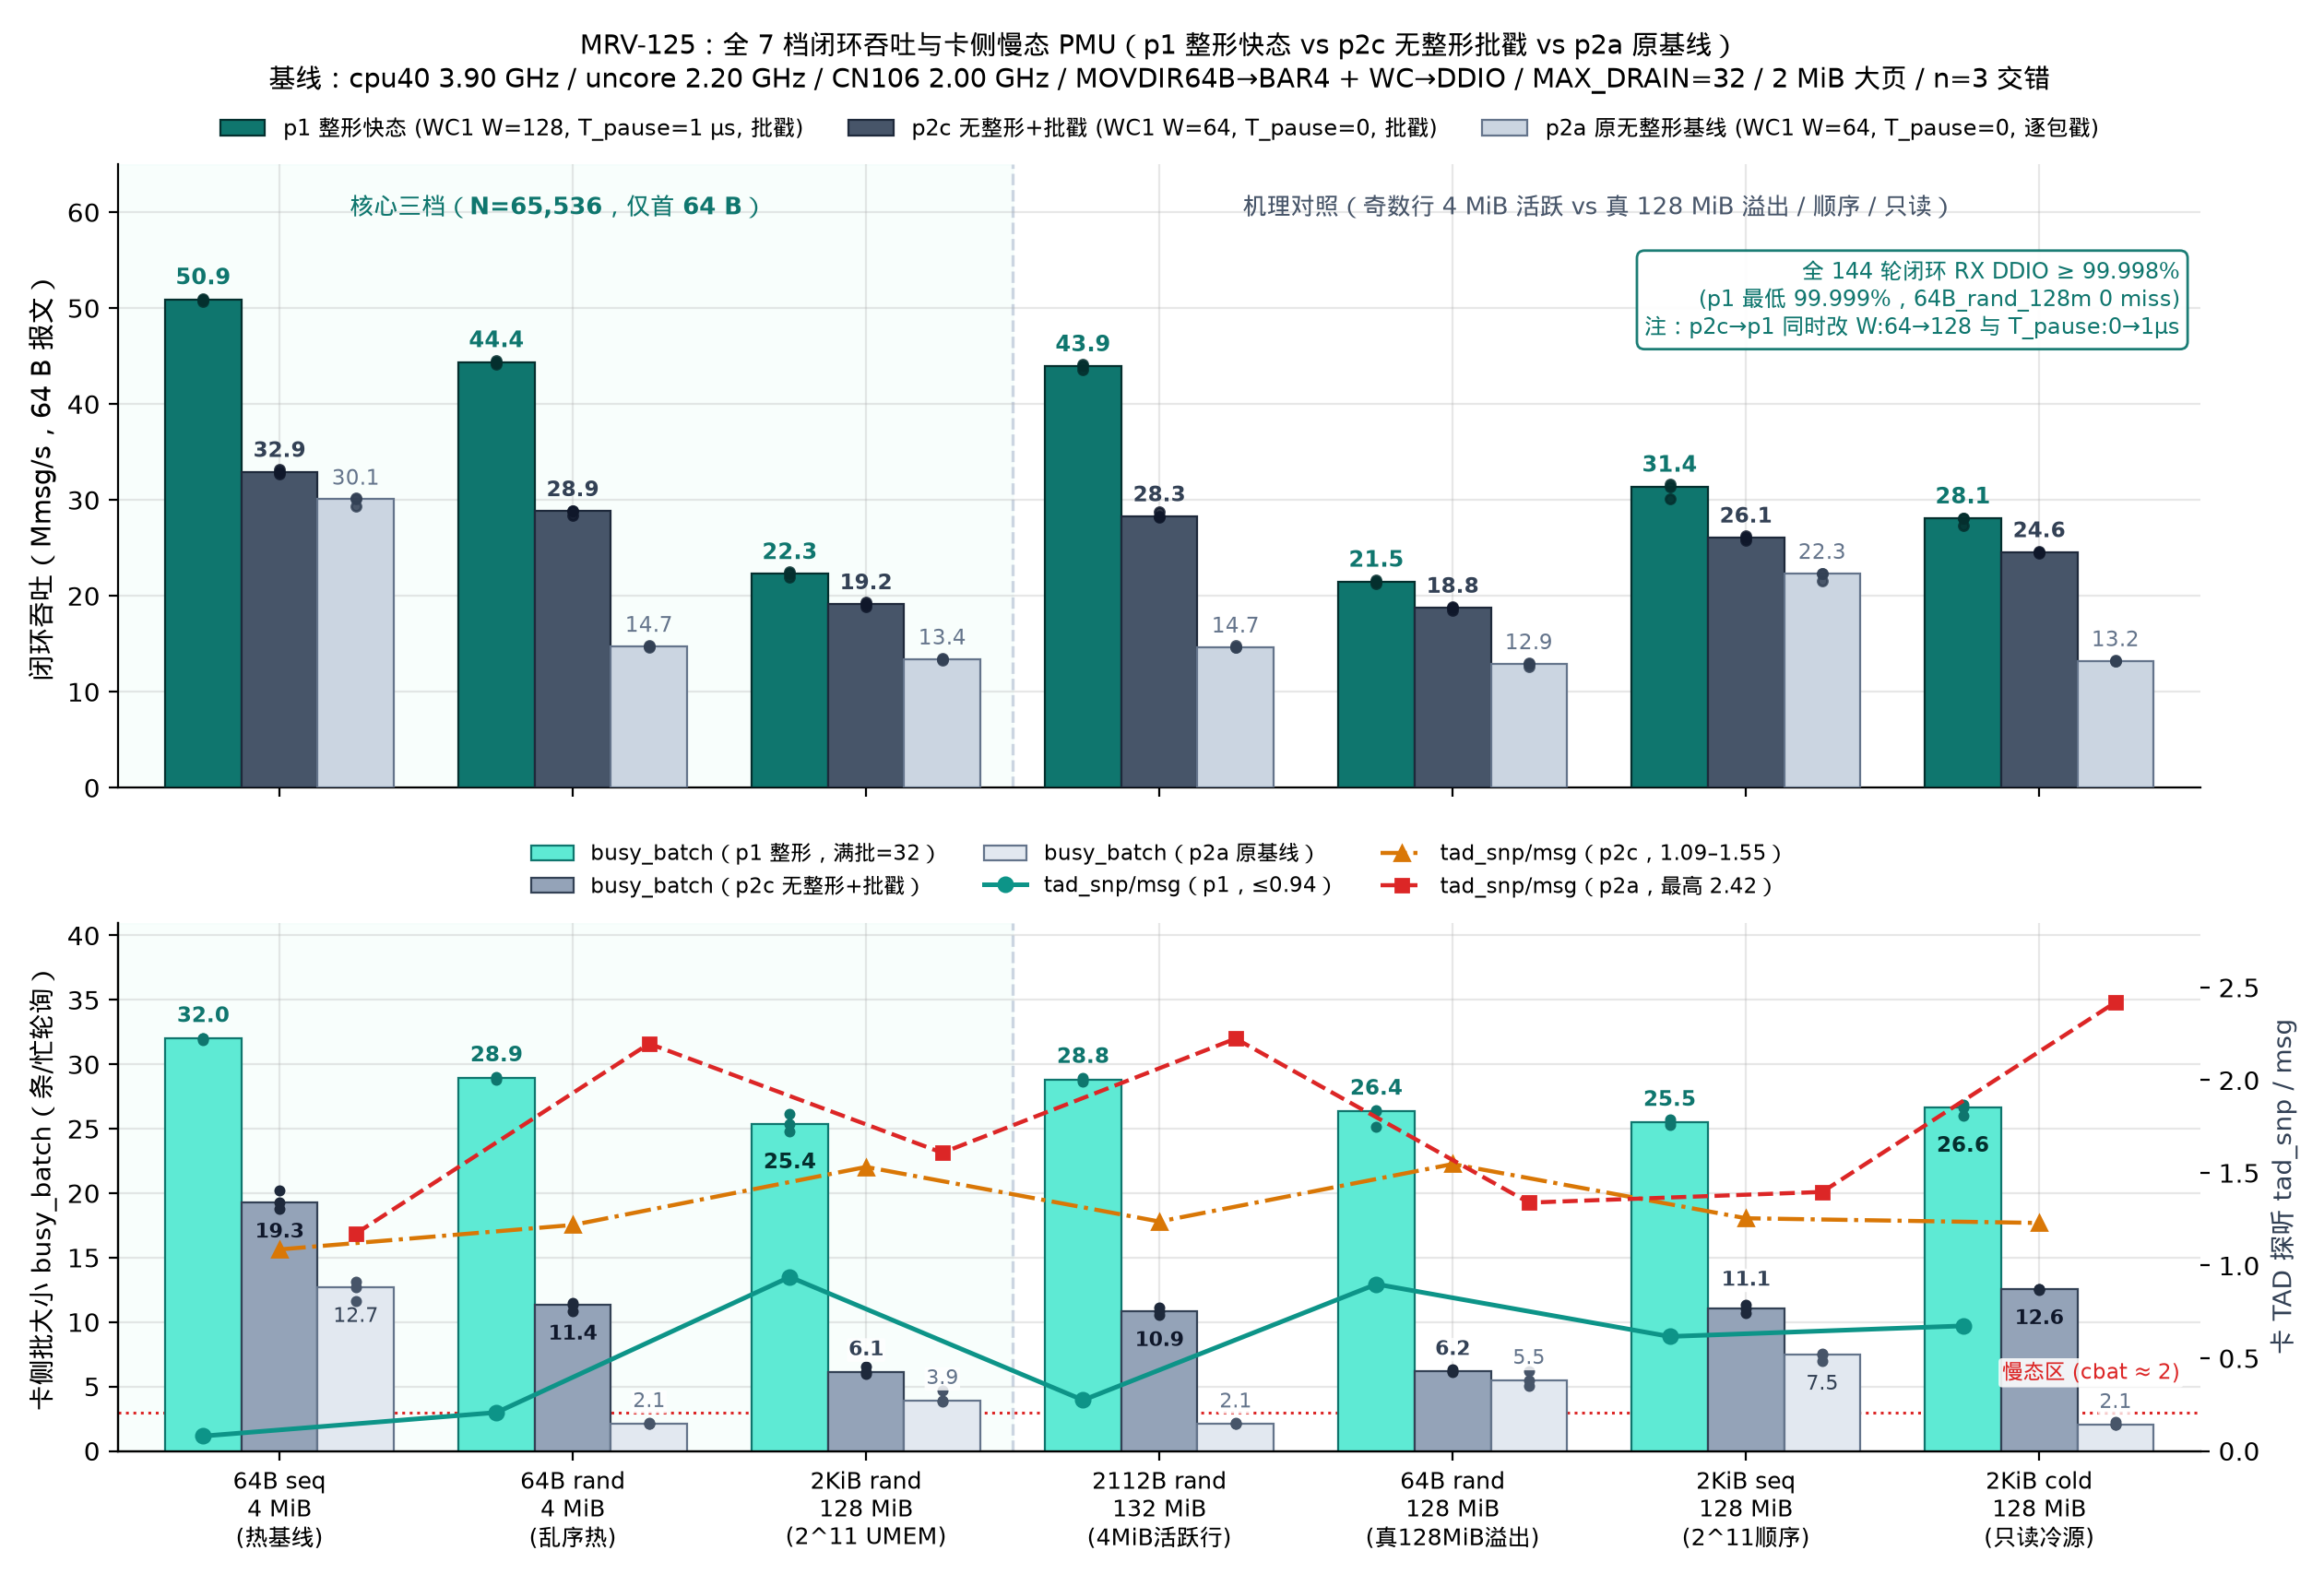

Write the Python code that produced this figure.
"""MRV-125 Figure 1: Core single-variable progression + diagnostic controls
(p1_wc1_shaped_bts vs p2c_wc1_unsh_bts vs p2a_wc1_unsh_pkt) plotted directly
from logs/mrv125-2026-11-22/runs.jsonl.
"""
import json
import statistics
from pathlib import Path

import matplotlib.pyplot as plt
import numpy as np

from mrvplot import save

ROOT = Path(__file__).resolve().parents[2]
RUNS = ROOT / "logs/mrv125-2026-11-22/runs.jsonl"

TIERS = [
    ("64B_seq_4m", "64B seq\n4 MiB\n(热基线)"),
    ("64B_rand_4m", "64B rand\n4 MiB\n(乱序热)"),
    ("2KiB_rand_128m", "2KiB rand\n128 MiB\n(2^11 UMEM)"),
    ("2112B_rand_132m", "2112B rand\n132 MiB\n(4MiB活跃行)"),
    ("64B_rand_128m", "64B rand\n128 MiB\n(真128MiB溢出)"),
    ("2KiB_seq_128m", "2KiB seq\n128 MiB\n(2^11顺序)"),
    ("2KiB_cold_128m", "2KiB cold\n128 MiB\n(只读冷源)"),
]


def load_rows():
    rows = [json.loads(line) for line in RUNS.read_text().splitlines() if line.strip()]
    for r in rows:
        assert r["lost"] == 0 and r["bad"] == 0 and r["torn"] == 0
        assert all(c["corrupt"] == 0 for c in r["card_pmu"]["cores"])
        assert r["host_pmu"]["page_faults"] == 0
    return rows


def card_batch(r):
    cores = r["card_pmu"]["cores"]
    return sum(c["taken"] for c in cores) / max(1, sum(c["busy_polls"] for c in cores))


def tad_snp(r):
    return r["card_pmu"]["tad"]["tad_snp_msh_out_any"]["val"] / r["measured"]


def main():
    rows = load_rows()
    by_pc = {}
    for r in rows:
        by_pc.setdefault((r["part"], r["cfg"]), []).append(r)

    cl_rows = [r for r in rows if r["workload"] == "closed_loop"]
    min_ddio = min(r["host_pmu"]["ddio_hit_pct"] for r in cl_rows)

    x = np.arange(len(TIERS))
    w = 0.26

    p1_mops_med, p2c_mops_med, p2a_mops_med = [], [], []
    p1_mops_all, p2c_mops_all, p2a_mops_all = [], [], []
    p1_cbat_med, p2c_cbat_med, p2a_cbat_med = [], [], []
    p1_cbat_all, p2c_cbat_all, p2a_cbat_all = [], [], []
    p1_snp_med, p2c_snp_med, p2a_snp_med = [], [], []

    for cfg, _ in TIERS:
        r1 = by_pc[("p1_wc1_shaped_bts", cfg)]
        rc = by_pc[("p2c_wc1_unsh_bts", cfg)]
        r2 = by_pc[("p2a_wc1_unsh_pkt", cfg)]

        p1_mops_all.append([r["mops"] for r in r1])
        p2c_mops_all.append([r["mops"] for r in rc])
        p2a_mops_all.append([r["mops"] for r in r2])
        p1_mops_med.append(statistics.median(p1_mops_all[-1]))
        p2c_mops_med.append(statistics.median(p2c_mops_all[-1]))
        p2a_mops_med.append(statistics.median(p2a_mops_all[-1]))

        p1_cbat_all.append([card_batch(r) for r in r1])
        p2c_cbat_all.append([card_batch(r) for r in rc])
        p2a_cbat_all.append([card_batch(r) for r in r2])
        p1_cbat_med.append(statistics.median(p1_cbat_all[-1]))
        p2c_cbat_med.append(statistics.median(p2c_cbat_all[-1]))
        p2a_cbat_med.append(statistics.median(p2a_cbat_all[-1]))

        p1_snp_med.append(statistics.median([tad_snp(r) for r in r1]))
        p2c_snp_med.append(statistics.median([tad_snp(r) for r in rc]))
        p2a_snp_med.append(statistics.median([tad_snp(r) for r in r2]))

    fig, (ax1, ax2) = plt.subplots(
        2, 1, figsize=(12.6, 8.6), sharex=True, gridspec_kw={"height_ratios": [1.18, 1.0]}
    )

    c_p1 = "#0f766e"
    c_p2c = "#475569"
    c_p2a = "#cbd5e1"
    c_snp1 = "#0d9488"
    c_snpc = "#d97706"
    c_snp2 = "#dc2626"

    for ax in (ax1, ax2):
        ax.axvspan(-0.55, 2.5, color="#f0fdfa", alpha=0.45, zorder=0)
        ax.axvline(2.5, color="#cbd5e1", linestyle="--", linewidth=1.2, zorder=1)

    # Panel 1: Throughput (p1 vs p2c vs p2a)
    b1 = ax1.bar(
        x - w, p1_mops_med, width=w, color=c_p1, edgecolor="#042f2e", linewidth=0.8,
        label="p1 整形快态 (WC1 W=128, T_pause=1 µs, 批戳)", zorder=3
    )
    bc = ax1.bar(
        x, p2c_mops_med, width=w, color=c_p2c, edgecolor="#1e293b", linewidth=0.8,
        label="p2c 无整形+批戳 (WC1 W=64, T_pause=0, 批戳)", zorder=3
    )
    b2 = ax1.bar(
        x + w, p2a_mops_med, width=w, color=c_p2a, edgecolor="#64748b", linewidth=0.8,
        label="p2a 原无整形基线 (WC1 W=64, T_pause=0, 逐包戳)", zorder=3
    )

    for i in range(len(TIERS)):
        ax1.scatter([x[i] - w] * len(p1_mops_all[i]), p1_mops_all[i],
                    color="#042f2e", s=13, zorder=5, alpha=0.85)
        ax1.scatter([x[i]] * len(p2c_mops_all[i]), p2c_mops_all[i],
                    color="#0f172a", s=13, zorder=5, alpha=0.85)
        ax1.scatter([x[i] + w] * len(p2a_mops_all[i]), p2a_mops_all[i],
                    color="#334155", s=13, zorder=5, alpha=0.85)

    for rect, val in zip(b1, p1_mops_med):
        ax1.text(rect.get_x() + rect.get_width() / 2, val + 1.0, f"{val:.1f}",
                 ha="center", va="bottom", fontsize=8.8, fontweight="bold", color="#0f766e")
    for rect, val in zip(bc, p2c_mops_med):
        ax1.text(rect.get_x() + rect.get_width() / 2, val + 1.0, f"{val:.1f}",
                 ha="center", va="bottom", fontsize=8.4, fontweight="bold", color="#334155")
    for rect, val in zip(b2, p2a_mops_med):
        ax1.text(rect.get_x() + rect.get_width() / 2, val + 1.0, f"{val:.1f}",
                 ha="center", va="bottom", fontsize=8.2, color="#64748b")

    ax1.set_ylim(0, 65)
    ax1.set_ylabel("闭环吞吐（Mmsg/s，64 B 报文）", fontsize=10.5)
    ax1.set_title(
        "MRV-125：全 7 档闭环吞吐与卡侧慢态 PMU（p1 整形快态 vs p2c 无整形批戳 vs p2a 原基线）\n"
        "基线：cpu40 3.90 GHz / uncore 2.20 GHz / CN106 2.00 GHz / MOVDIR64B→BAR4 + WC→DDIO / MAX_DRAIN=32 / 2 MiB 大页 / n=3 交错",
        fontsize=10.5, pad=30
    )
    ax1.text(0.95, 60.5, "核心三档（N=65,536，仅首 64 B）", ha="center", va="center",
             fontsize=9.3, fontweight="bold", color="#0f766e")
    ax1.text(4.5, 60.5, "机理对照（奇数行 4 MiB 活跃 vs 真 128 MiB 溢出 / 顺序 / 只读）", ha="center", va="center",
             fontsize=9.2, color="#475569")

    p1_min_ddio = min(r["host_pmu"]["ddio_hit_pct"] for r in cl_rows if r["part"] == "p1_wc1_shaped_bts")
    ax1.text(
        6.48, 55.2,
        f"全 144 轮闭环 RX DDIO ≥ {min_ddio:.3f}%\n"
        f"(p1 最低 {p1_min_ddio:.3f}%，64B_rand_128m 0 miss)\n"
        f"注：p2c→p1 同时改 W:64→128 与 T_pause:0→1µs",
        ha="right", va="top", fontsize=8.5, color="#0f766e",
        bbox=dict(boxstyle="round,pad=0.35", facecolor="#ffffff", edgecolor="#0f766e", alpha=0.95)
    )
    ax1.legend(loc="lower center", bbox_to_anchor=(0.5, 1.005), ncol=3, frameon=False, fontsize=8.8)

    # Panel 2: Card busy_batch (bars) + tad_snp/msg (right axis)
    ax2.bar(
        x - w, p1_cbat_med, width=w, color="#5eead4", edgecolor="#0f766e", linewidth=0.8,
        label="busy_batch（p1 整形，满批=32）", zorder=3
    )
    ax2.bar(
        x, p2c_cbat_med, width=w, color="#94a3b8", edgecolor="#334155", linewidth=0.8,
        label="busy_batch（p2c 无整形+批戳）", zorder=3
    )
    ax2.bar(
        x + w, p2a_cbat_med, width=w, color="#e2e8f0", edgecolor="#64748b", linewidth=0.8,
        label="busy_batch（p2a 原基线）", zorder=3
    )
    for i in range(len(TIERS)):
        ax2.scatter([x[i] - w] * len(p1_cbat_all[i]), p1_cbat_all[i], color="#0f766e", s=11, zorder=5)
        ax2.scatter([x[i]] * len(p2c_cbat_all[i]), p2c_cbat_all[i], color="#1e293b", s=11, zorder=5)
        ax2.scatter([x[i] + w] * len(p2a_cbat_all[i]), p2a_cbat_all[i], color="#475569", s=11, zorder=5)

        if i in (2, 6):
            ax2.text(x[i] - w, p1_cbat_med[i] - 3.0, f"{p1_cbat_med[i]:.1f}",
                     ha="center", va="center", fontsize=8.2, fontweight="bold", color="#042f2e", zorder=7)
        else:
            ax2.text(x[i] - w, p1_cbat_med[i] + 0.9, f"{p1_cbat_med[i]:.1f}",
                     ha="center", va="bottom", fontsize=8.2, fontweight="bold", color="#0f766e", zorder=7)
        if i in (0, 1, 3, 6):
            ax2.text(x[i], p2c_cbat_med[i] - 2.3, f"{p2c_cbat_med[i]:.1f}",
                     ha="center", va="center", fontsize=7.9, fontweight="bold", color="#0f172a", zorder=7)
        elif i == 5:
            ax2.text(x[i], p2c_cbat_med[i] + 1.4, f"{p2c_cbat_med[i]:.1f}",
                     ha="center", va="bottom", fontsize=7.9, fontweight="bold", color="#334155", zorder=7,
                     bbox=dict(boxstyle="round,pad=0.08", facecolor="white", edgecolor="none", alpha=0.88))
        else:
            ax2.text(x[i], p2c_cbat_med[i] + 0.9, f"{p2c_cbat_med[i]:.1f}",
                     ha="center", va="bottom", fontsize=7.9, fontweight="bold", color="#334155", zorder=7,
                     bbox=dict(boxstyle="round,pad=0.08", facecolor="white", edgecolor="none", alpha=0.82))
        if i in (0, 5):
            ax2.text(x[i] + w, p2a_cbat_med[i] - 2.3, f"{p2a_cbat_med[i]:.1f}",
                     ha="center", va="center", fontsize=7.8, color="#334155", zorder=7)
        else:
            ax2.text(x[i] + w, p2a_cbat_med[i] + 0.9, f"{p2a_cbat_med[i]:.1f}",
                     ha="center", va="bottom", fontsize=7.8, color="#64748b", zorder=7,
                     bbox=dict(boxstyle="round,pad=0.08", facecolor="white", edgecolor="none", alpha=0.82))
    ax2.axhline(3.0, color="#dc2626", linestyle=":", linewidth=1.1, zorder=2)
    ax2.text(6.48, 5.2, "慢态区 (cbat ≈ 2)", ha="right", va="bottom", fontsize=8.3, color="#dc2626",
             bbox=dict(boxstyle="round,pad=0.16", facecolor="white", edgecolor="none", alpha=0.88))
    ax2.set_ylim(0, 41)
    ax2.set_ylabel("卡侧批大小 busy_batch（条/忙轮询）", fontsize=10)

    ax2r = ax2.twinx()
    ax2r.spines["top"].set_visible(False)
    ax2r.grid(False)
    ax2r.plot(x - w, p1_snp_med, color=c_snp1, marker="o", linewidth=1.8, markersize=5.5,
              label="tad_snp/msg（p1，≤0.94）", zorder=6)
    ax2r.plot(x, p2c_snp_med, color=c_snpc, marker="^", linestyle="-.", linewidth=1.6, markersize=5.5,
              label="tad_snp/msg（p2c，1.09–1.55）", zorder=6)
    ax2r.plot(x + w, p2a_snp_med, color=c_snp2, marker="s", linestyle="--", linewidth=1.6, markersize=5.0,
              label="tad_snp/msg（p2a，最高 2.42）", zorder=6)
    ax2r.set_ylim(0, 2.85)
    ax2r.set_ylabel("卡 TAD 探听 tad_snp / msg", fontsize=10, color="#334155")

    h1, l1 = ax2.get_legend_handles_labels()
    h2, l2 = ax2r.get_legend_handles_labels()
    ax2.legend(h1 + h2, l1 + l2, loc="lower center", bbox_to_anchor=(0.5, 1.01),
               ncol=3, frameon=False, fontsize=8.3)

    ax2.set_xticks(x)
    ax2.set_xticklabels([lbl for _, lbl in TIERS], fontsize=9.0)
    ax2.set_xlim(-0.55, len(TIERS) - 0.45)

    png = save(fig, "mrv-125-core-tiers")
    print(f"Wrote {png}")


if __name__ == "__main__":
    main()
